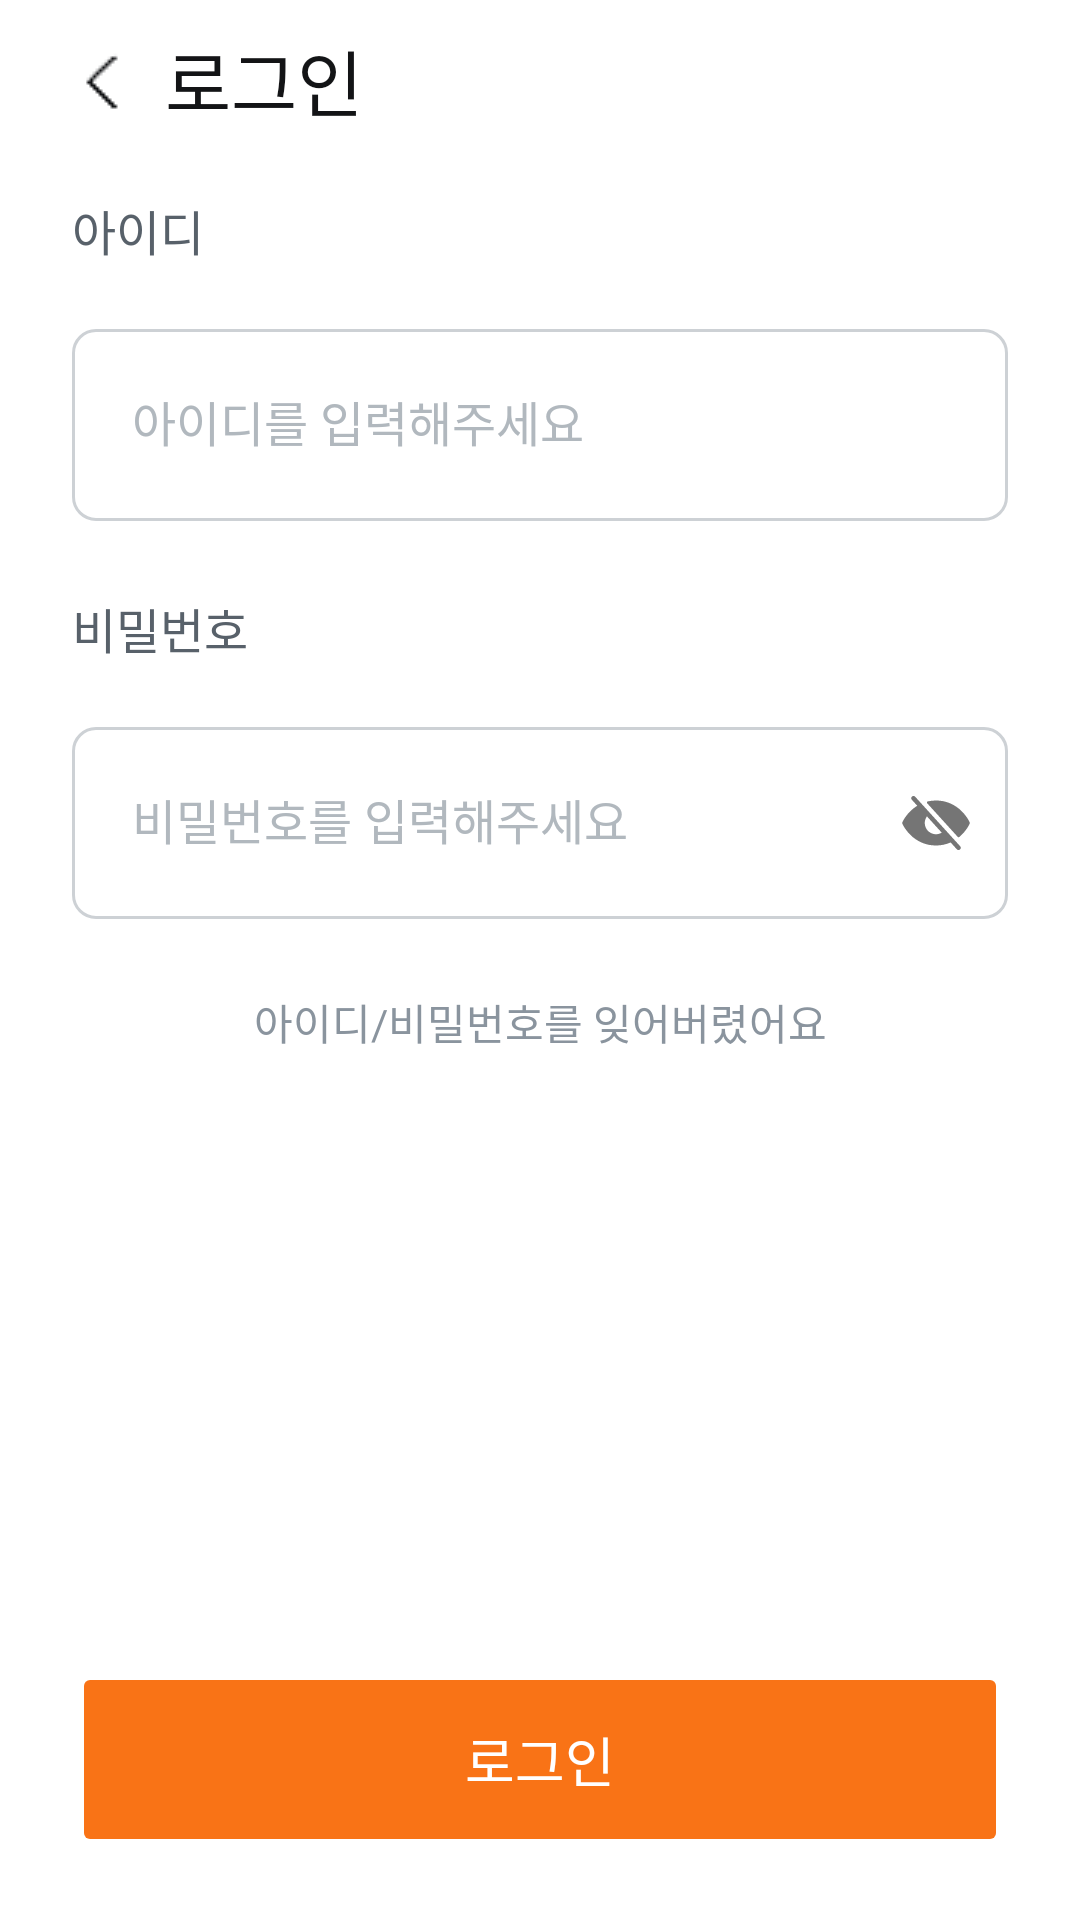

Write the Android layout XML for this screen, with the resource values it uses.
<!-- AndroidManifest.xml: application theme Theme.Smart_Safety_Management -->
<!-- res/layout/log_in.xml -->
<?xml version="1.0" encoding="utf-8"?>
<androidx.constraintlayout.widget.ConstraintLayout
    xmlns:android="http://schemas.android.com/apk/res/android"
    xmlns:app="http://schemas.android.com/apk/res-auto"
    android:layout_width="match_parent"
    android:layout_height="match_parent"
    android:background="@color/base">

    
    <ImageButton
        android:id="@+id/backButton"
        android:layout_width="23dp"
        android:layout_height="29dp"
        android:layout_marginStart="24dp"
        android:layout_marginTop="12dp"
        android:background="?attr/selectableItemBackgroundBorderless"
        app:layout_constraintStart_toStartOf="parent"
        app:layout_constraintTop_toTopOf="parent"
        app:srcCompat="@drawable/icon_back"
        app:tint="@color/gray900_gray50"/>

    
    <TextView
        android:id="@+id/sign_up"
        android:layout_width="wrap_content"
        android:layout_height="wrap_content"
        android:layout_marginStart="8dp"
        android:fontFamily="@font/pretendard_bold"
        android:text="로그인"
        android:letterSpacing="0"
        android:textColor="@color/gray900_gray50"
        android:textSize="24sp"
        app:layout_constraintBottom_toBottomOf="@id/backButton"
        app:layout_constraintStart_toEndOf="@id/backButton"
        app:layout_constraintTop_toTopOf="@id/backButton" />

    
    <TextView
        android:id="@+id/tv_id_label"
        android:layout_width="wrap_content"
        android:layout_height="wrap_content"
        android:layout_marginStart="24dp"
        android:layout_marginTop="24dp"
        android:fontFamily="@font/pretendard_medium"
        android:text="아이디"
        android:letterSpacing="0"
        android:textColor="@color/gray700_gray400"
        android:textSize="16sp"
        app:layout_constraintStart_toStartOf="parent"
        app:layout_constraintTop_toBottomOf="@id/backButton" />

    
    <com.google.android.material.textfield.TextInputLayout
        android:id="@+id/til_write_id"
        android:layout_width="0dp"
        android:layout_height="wrap_content"
        android:layout_marginStart="24dp"
        android:layout_marginTop="16dp"
        android:layout_marginEnd="24dp"
        android:textColorHint="@color/et_hint_color"
        app:boxBackgroundMode="outline"
        app:boxBackgroundColor="@color/white_gray900"
        app:boxStrokeWidth="1dp"
        app:boxStrokeWidthFocused="1dp"
        app:boxStrokeColor="@color/til_stroke"
        app:hintTextColor="@color/et_hint_color"
        app:boxCornerRadiusBottomEnd="8dp"
        app:boxCornerRadiusBottomStart="8dp"
        app:boxCornerRadiusTopEnd="8dp"
        app:boxCornerRadiusTopStart="8dp"
        app:layout_constraintEnd_toEndOf="parent"
        app:layout_constraintStart_toStartOf="parent"
        app:layout_constraintTop_toBottomOf="@id/tv_id_label">

        <com.google.android.material.textfield.TextInputEditText
            android:id="@+id/et_id"
            android:layout_width="match_parent"
            android:layout_height="64dp"
            android:fontFamily="@font/pretendard_medium"
            android:hint="아이디를 입력해주세요"
            android:letterSpacing="0"
            android:inputType="text"
            android:maxLines="1"
            android:padding="20dp"
            android:textCursorDrawable="@null"
            android:textColor="@color/black_white"/>
    </com.google.android.material.textfield.TextInputLayout>

    
    <TextView
        android:id="@+id/tv_password_label"
        android:layout_width="wrap_content"
        android:layout_height="wrap_content"
        android:layout_marginStart="24dp"
        android:layout_marginTop="24dp"
        android:fontFamily="@font/pretendard_medium"
        android:text="비밀번호"
        android:letterSpacing="0"
        android:textColor="@color/gray700_gray400"
        android:textSize="16sp"
        app:layout_constraintStart_toStartOf="parent"
        app:layout_constraintTop_toBottomOf="@id/til_write_id" />

    
    <com.google.android.material.textfield.TextInputLayout
        android:id="@+id/til_write_password"
        android:layout_width="0dp"
        android:layout_height="wrap_content"
        android:layout_marginStart="24dp"
        android:layout_marginTop="16dp"
        android:layout_marginEnd="24dp"
        android:textColorHint="@color/et_hint_color"
        app:boxBackgroundMode="outline"
        app:boxBackgroundColor="@color/white_gray900"
        app:hintTextColor="@color/et_hint_color"
        app:boxStrokeWidth="1dp"
        app:boxStrokeWidthFocused="1dp"
        app:boxStrokeColor="@color/til_stroke"
        app:boxCornerRadiusBottomEnd="8dp"
        app:boxCornerRadiusBottomStart="8dp"
        app:boxCornerRadiusTopEnd="8dp"
        app:boxCornerRadiusTopStart="8dp"
        app:layout_constraintEnd_toEndOf="parent"
        app:layout_constraintStart_toStartOf="parent"
        app:layout_constraintTop_toBottomOf="@id/tv_password_label"
        app:endIconMode="password_toggle"
        app:passwordToggleDrawable="@drawable/selector_password_toggle">

        <com.google.android.material.textfield.TextInputEditText
            android:id="@+id/et_password"
            android:layout_width="match_parent"
            android:layout_height="64dp"
            android:fontFamily="@font/pretendard_medium"
            android:hint="비밀번호를 입력해주세요"
            android:letterSpacing="0"
            android:inputType="textPassword"
            android:maxLines="1"
            android:padding="20dp"
            android:textCursorDrawable="@null"
            android:textColor="@color/black_white"/>
    </com.google.android.material.textfield.TextInputLayout>

    
    <TextView
        android:id="@+id/tv_find_account"
        android:layout_width="wrap_content"
        android:layout_height="wrap_content"
        android:layout_marginTop="24dp"
        android:clickable="true"
        android:focusable="true"
        android:fontFamily="@font/pretendard_medium"
        android:text="아이디/비밀번호를 잊어버렸어요"
        android:letterSpacing="0"
        android:textColor="@color/gray400_gray700"
        android:textSize="14sp"
        app:layout_constraintEnd_toEndOf="parent"
        app:layout_constraintStart_toStartOf="parent"
        app:layout_constraintTop_toBottomOf="@id/til_write_password" />

    
    <Button
        android:id="@+id/log_in_button"
        android:layout_width="0dp"
        android:layout_height="65dp"
        android:layout_marginStart="24dp"
        android:layout_marginEnd="24dp"
        android:layout_marginBottom="21dp"
        android:backgroundTint="#F97316"
        android:fontFamily="@font/pretendard_semibold"
        android:text="로그인"
        android:letterSpacing="0"
        android:textColor="@color/white_black"
        android:textSize="18sp"
        android:stateListAnimator="@null"
        app:cornerRadius="8dp"
        app:layout_constraintBottom_toBottomOf="parent"
        app:layout_constraintEnd_toEndOf="parent"
        app:layout_constraintStart_toStartOf="parent" />

</androidx.constraintlayout.widget.ConstraintLayout>
<!-- resources referenced by this layout -->
<resources>
  <color name="base">#FFFFFF</color>
  <color name="black_white">#000000</color>
  <color name="gray400_gray700">#8A949E</color>
  <color name="gray700_gray400">#58616A</color>
  <color name="gray900_gray50">#131416</color>
  <color name="white_black">#FFFFFF</color>
  <color name="white_gray900">#FFFFFF</color>
  <!-- drawable selector_password_toggle (drawable) -->
  <?xml version="1.0" encoding="utf-8"?>
  <selector xmlns:android="http://schemas.android.com/apk/res/android">
      
      <item
          android:drawable="@drawable/ic_eye_on"
          android:state_checked="true" />
      
      <item
          android:drawable="@drawable/ic_eye_off" />
  </selector>
  <style name="Theme.Smart_Safety_Management" parent="Theme.MaterialComponents.DayNight.NoActionBar">
  
          <item name="android:letterSpacing">0</item>
          <item name="materialButtonStyle">@style/Widget.App.Button</item>
  
          
          <item name="android:statusBarColor">@color/white</item>
          <item name="android:windowLightStatusBar">true</item>
      </style>
  <!-- drawable ic_eye_on (drawable) -->
  <vector xmlns:android="http://schemas.android.com/apk/res/android"
      android:width="23dp"
      android:height="15dp"
      android:viewportWidth="23"
      android:viewportHeight="15">
    <path
        android:pathData="M22.435,7.196C22.403,7.122 21.608,5.361 19.843,3.595C17.491,1.243 14.52,0 11.25,0C7.98,0 5.009,1.243 2.657,3.595C0.892,5.361 0.094,7.125 0.065,7.196C0.022,7.292 0,7.396 0,7.501C0,7.606 0.022,7.71 0.065,7.806C0.097,7.88 0.892,9.64 2.657,11.406C5.009,13.757 7.98,15 11.25,15C14.52,15 17.491,13.757 19.843,11.406C21.608,9.64 22.403,7.88 22.435,7.806C22.478,7.71 22.5,7.606 22.5,7.501C22.5,7.396 22.478,7.292 22.435,7.196ZM11.25,11.25C10.508,11.25 9.783,11.03 9.167,10.618C8.55,10.206 8.069,9.62 7.785,8.935C7.502,8.25 7.427,7.496 7.572,6.768C7.717,6.041 8.074,5.373 8.598,4.848C9.123,4.324 9.791,3.967 10.518,3.822C11.246,3.677 12,3.752 12.685,4.035C13.37,4.319 13.956,4.8 14.368,5.417C14.78,6.033 15,6.758 15,7.5C15,8.495 14.605,9.448 13.902,10.152C13.198,10.855 12.245,11.25 11.25,11.25Z"
        android:fillColor="#6D7882"/>
  </vector>
  <style name="Widget.App.Button" parent="Widget.MaterialComponents.Button">
          <item name="android:textAllCaps">false</item>
          <item name="android:letterSpacing">0</item>
      </style>
  <color name="white">#FFFFFF</color>
</resources>
